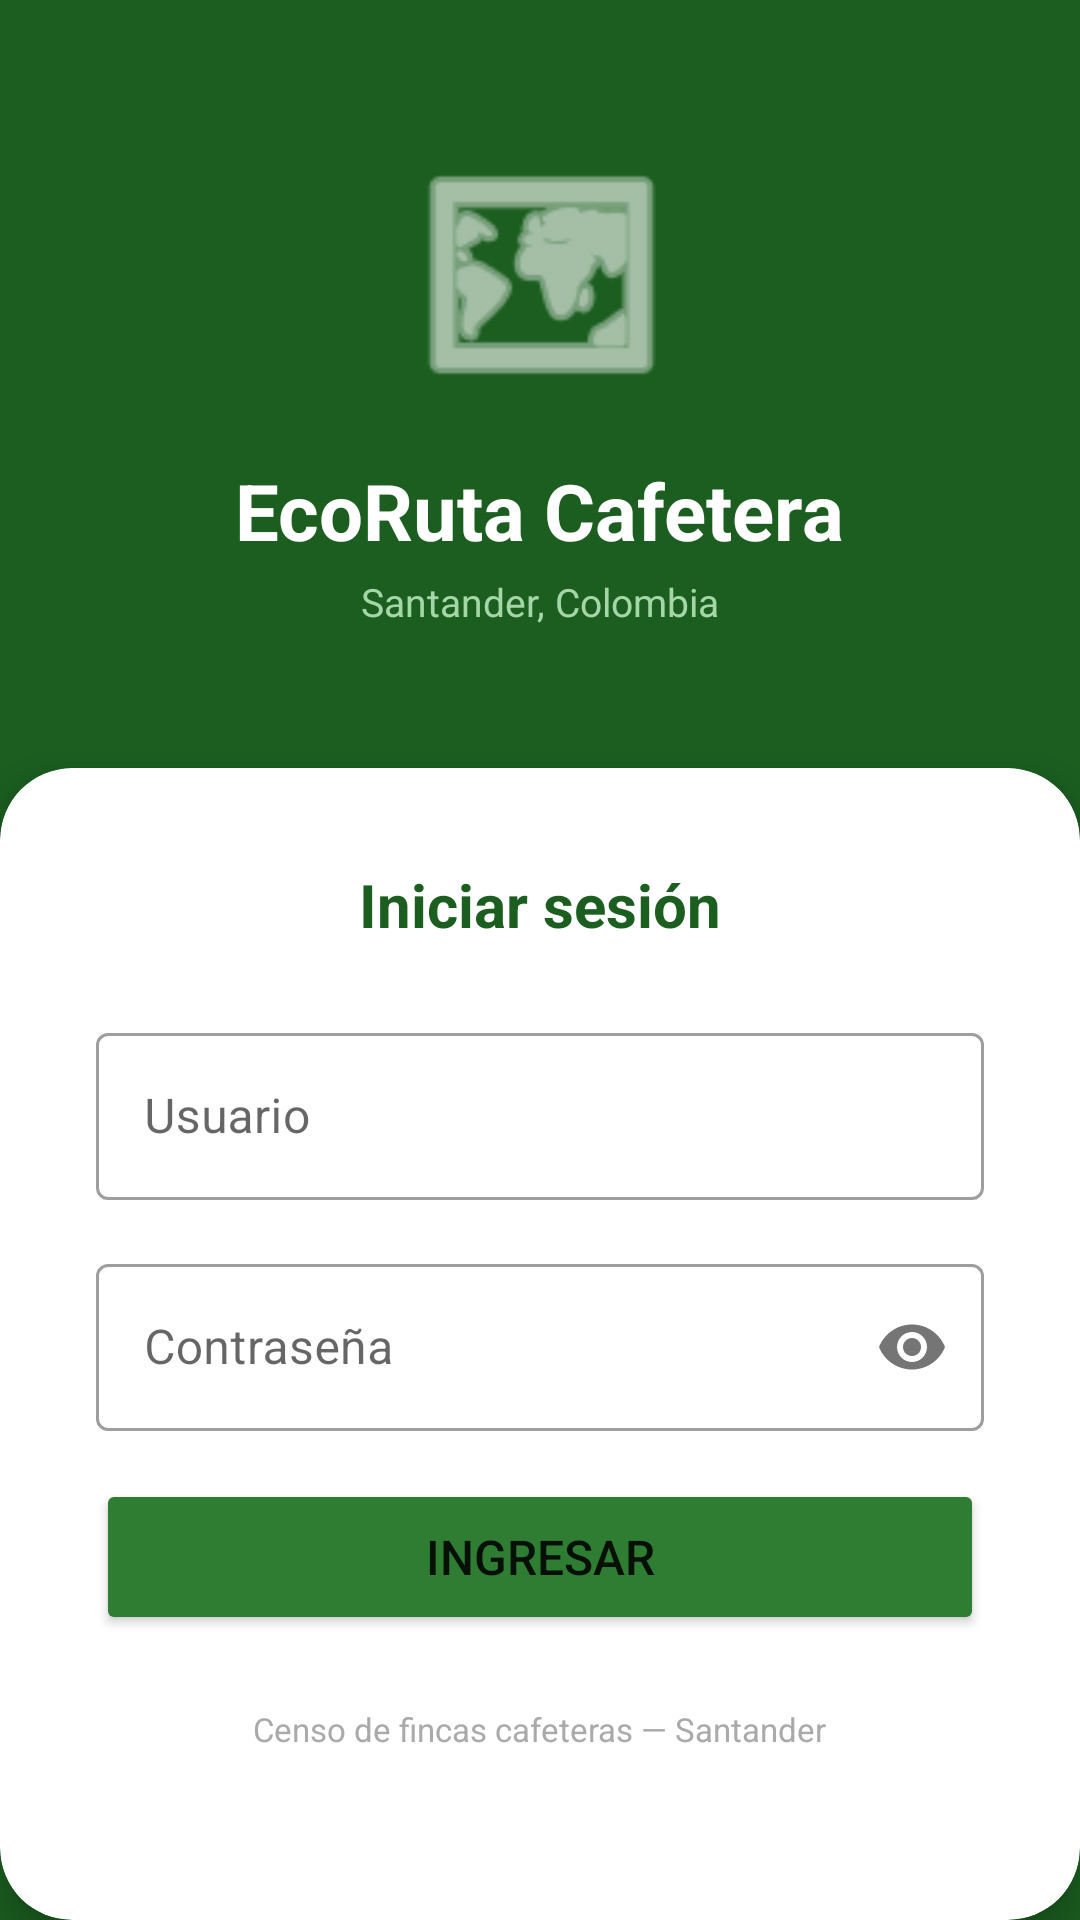

Layout XML and referenced resources for this Android screen:
<!-- AndroidManifest.xml: application theme Theme.EcoRutaCafetera -->
<!-- res/layout/fragment_login.xml -->
<?xml version="1.0" encoding="utf-8"?>
<LinearLayout xmlns:android="http://schemas.android.com/apk/res/android"
    android:layout_width="match_parent"
    android:layout_height="match_parent"
    android:orientation="vertical"
    android:background="#1B5E20">

    
    <LinearLayout
        android:layout_width="match_parent"
        android:layout_height="0dp"
        android:layout_weight="2"
        android:orientation="vertical"
        android:gravity="center">

        <ImageView
            android:layout_width="90dp"
            android:layout_height="90dp"
            android:src="@android:drawable/ic_menu_mapmode"
            android:tint="#FFFFFF"/>

        <TextView
            android:layout_width="wrap_content"
            android:layout_height="wrap_content"
            android:text="EcoRuta Cafetera"
            android:textColor="#FFFFFF"
            android:textSize="26sp"
            android:textStyle="bold"
            android:layout_marginTop="16dp"/>

        <TextView
            android:layout_width="wrap_content"
            android:layout_height="wrap_content"
            android:text="Santander, Colombia"
            android:textColor="#A5D6A7"
            android:textSize="13sp"
            android:layout_marginTop="4dp"/>

    </LinearLayout>

    
    <androidx.cardview.widget.CardView
        android:layout_width="match_parent"
        android:layout_height="0dp"
        android:layout_weight="3"
        app:cardCornerRadius="24dp"
        app:cardElevation="8dp"
        xmlns:app="http://schemas.android.com/apk/res-auto">

        <LinearLayout
            android:layout_width="match_parent"
            android:layout_height="match_parent"
            android:orientation="vertical"
            android:padding="32dp"
            android:gravity="center_horizontal">

            <TextView
                android:layout_width="wrap_content"
                android:layout_height="wrap_content"
                android:text="Iniciar sesión"
                android:textSize="20sp"
                android:textStyle="bold"
                android:textColor="#1B5E20"
                android:layout_marginBottom="24dp"/>

            <com.google.android.material.textfield.TextInputLayout
                android:layout_width="match_parent"
                android:layout_height="wrap_content"
                android:hint="Usuario"
                style="@style/Widget.MaterialComponents.TextInputLayout.OutlinedBox"
                android:layout_marginBottom="16dp">
                <com.google.android.material.textfield.TextInputEditText
                    android:id="@+id/etUsuario"
                    android:layout_width="match_parent"
                    android:layout_height="wrap_content"
                    android:inputType="text"
                    android:imeOptions="actionNext"/>
            </com.google.android.material.textfield.TextInputLayout>

            <com.google.android.material.textfield.TextInputLayout
                android:layout_width="match_parent"
                android:layout_height="wrap_content"
                android:hint="Contraseña"
                style="@style/Widget.MaterialComponents.TextInputLayout.OutlinedBox"
                app:passwordToggleEnabled="true"
                android:layout_marginBottom="8dp"
                xmlns:app="http://schemas.android.com/apk/res-auto">
                <com.google.android.material.textfield.TextInputEditText
                    android:id="@+id/etContrasena"
                    android:layout_width="match_parent"
                    android:layout_height="wrap_content"
                    android:inputType="textPassword"
                    android:imeOptions="actionDone"/>
            </com.google.android.material.textfield.TextInputLayout>

            <TextView
                android:id="@+id/tvError"
                android:layout_width="wrap_content"
                android:layout_height="wrap_content"
                android:textColor="#C62828"
                android:textSize="13sp"
                android:layout_marginBottom="8dp"
                android:visibility="gone"/>

            <Button
                android:id="@+id/btnLogin"
                android:layout_width="match_parent"
                android:layout_height="52dp"
                android:text="Ingresar"
                android:textSize="16sp"
                android:backgroundTint="#2E7D32"
                android:layout_marginTop="8dp"/>

            <TextView
                android:layout_width="wrap_content"
                android:layout_height="wrap_content"
                android:text="Censo de fincas cafeteras — Santander"
                android:textColor="#AAAAAA"
                android:textSize="11sp"
                android:layout_marginTop="24dp"/>

        </LinearLayout>

    </androidx.cardview.widget.CardView>

</LinearLayout>
<!-- resources referenced by this layout -->
<resources>
  <style name="Theme.EcoRutaCafetera" parent="Theme.MaterialComponents.Light.NoActionBar">
          <item name="colorPrimary">#2E7D32</item>
          <item name="colorPrimaryVariant">#1B5E20</item>
          <item name="colorOnPrimary">#FFFFFF</item>
          <item name="colorSecondary">#8BC34A</item>
          <item name="colorSecondaryVariant">#558B2F</item>
          <item name="colorOnSecondary">#000000</item>
          <item name="android:statusBarColor">#1B5E20</item>
          <item name="android:windowBackground">#F1F8E9</item>
          <item name="editTextColor">#212121</item>
          <item name="android:editTextColor">#212121</item>
          <item name="colorControlNormal">#2E7D32</item>
          <item name="colorControlActivated">#2E7D32</item>
      </style>
</resources>
